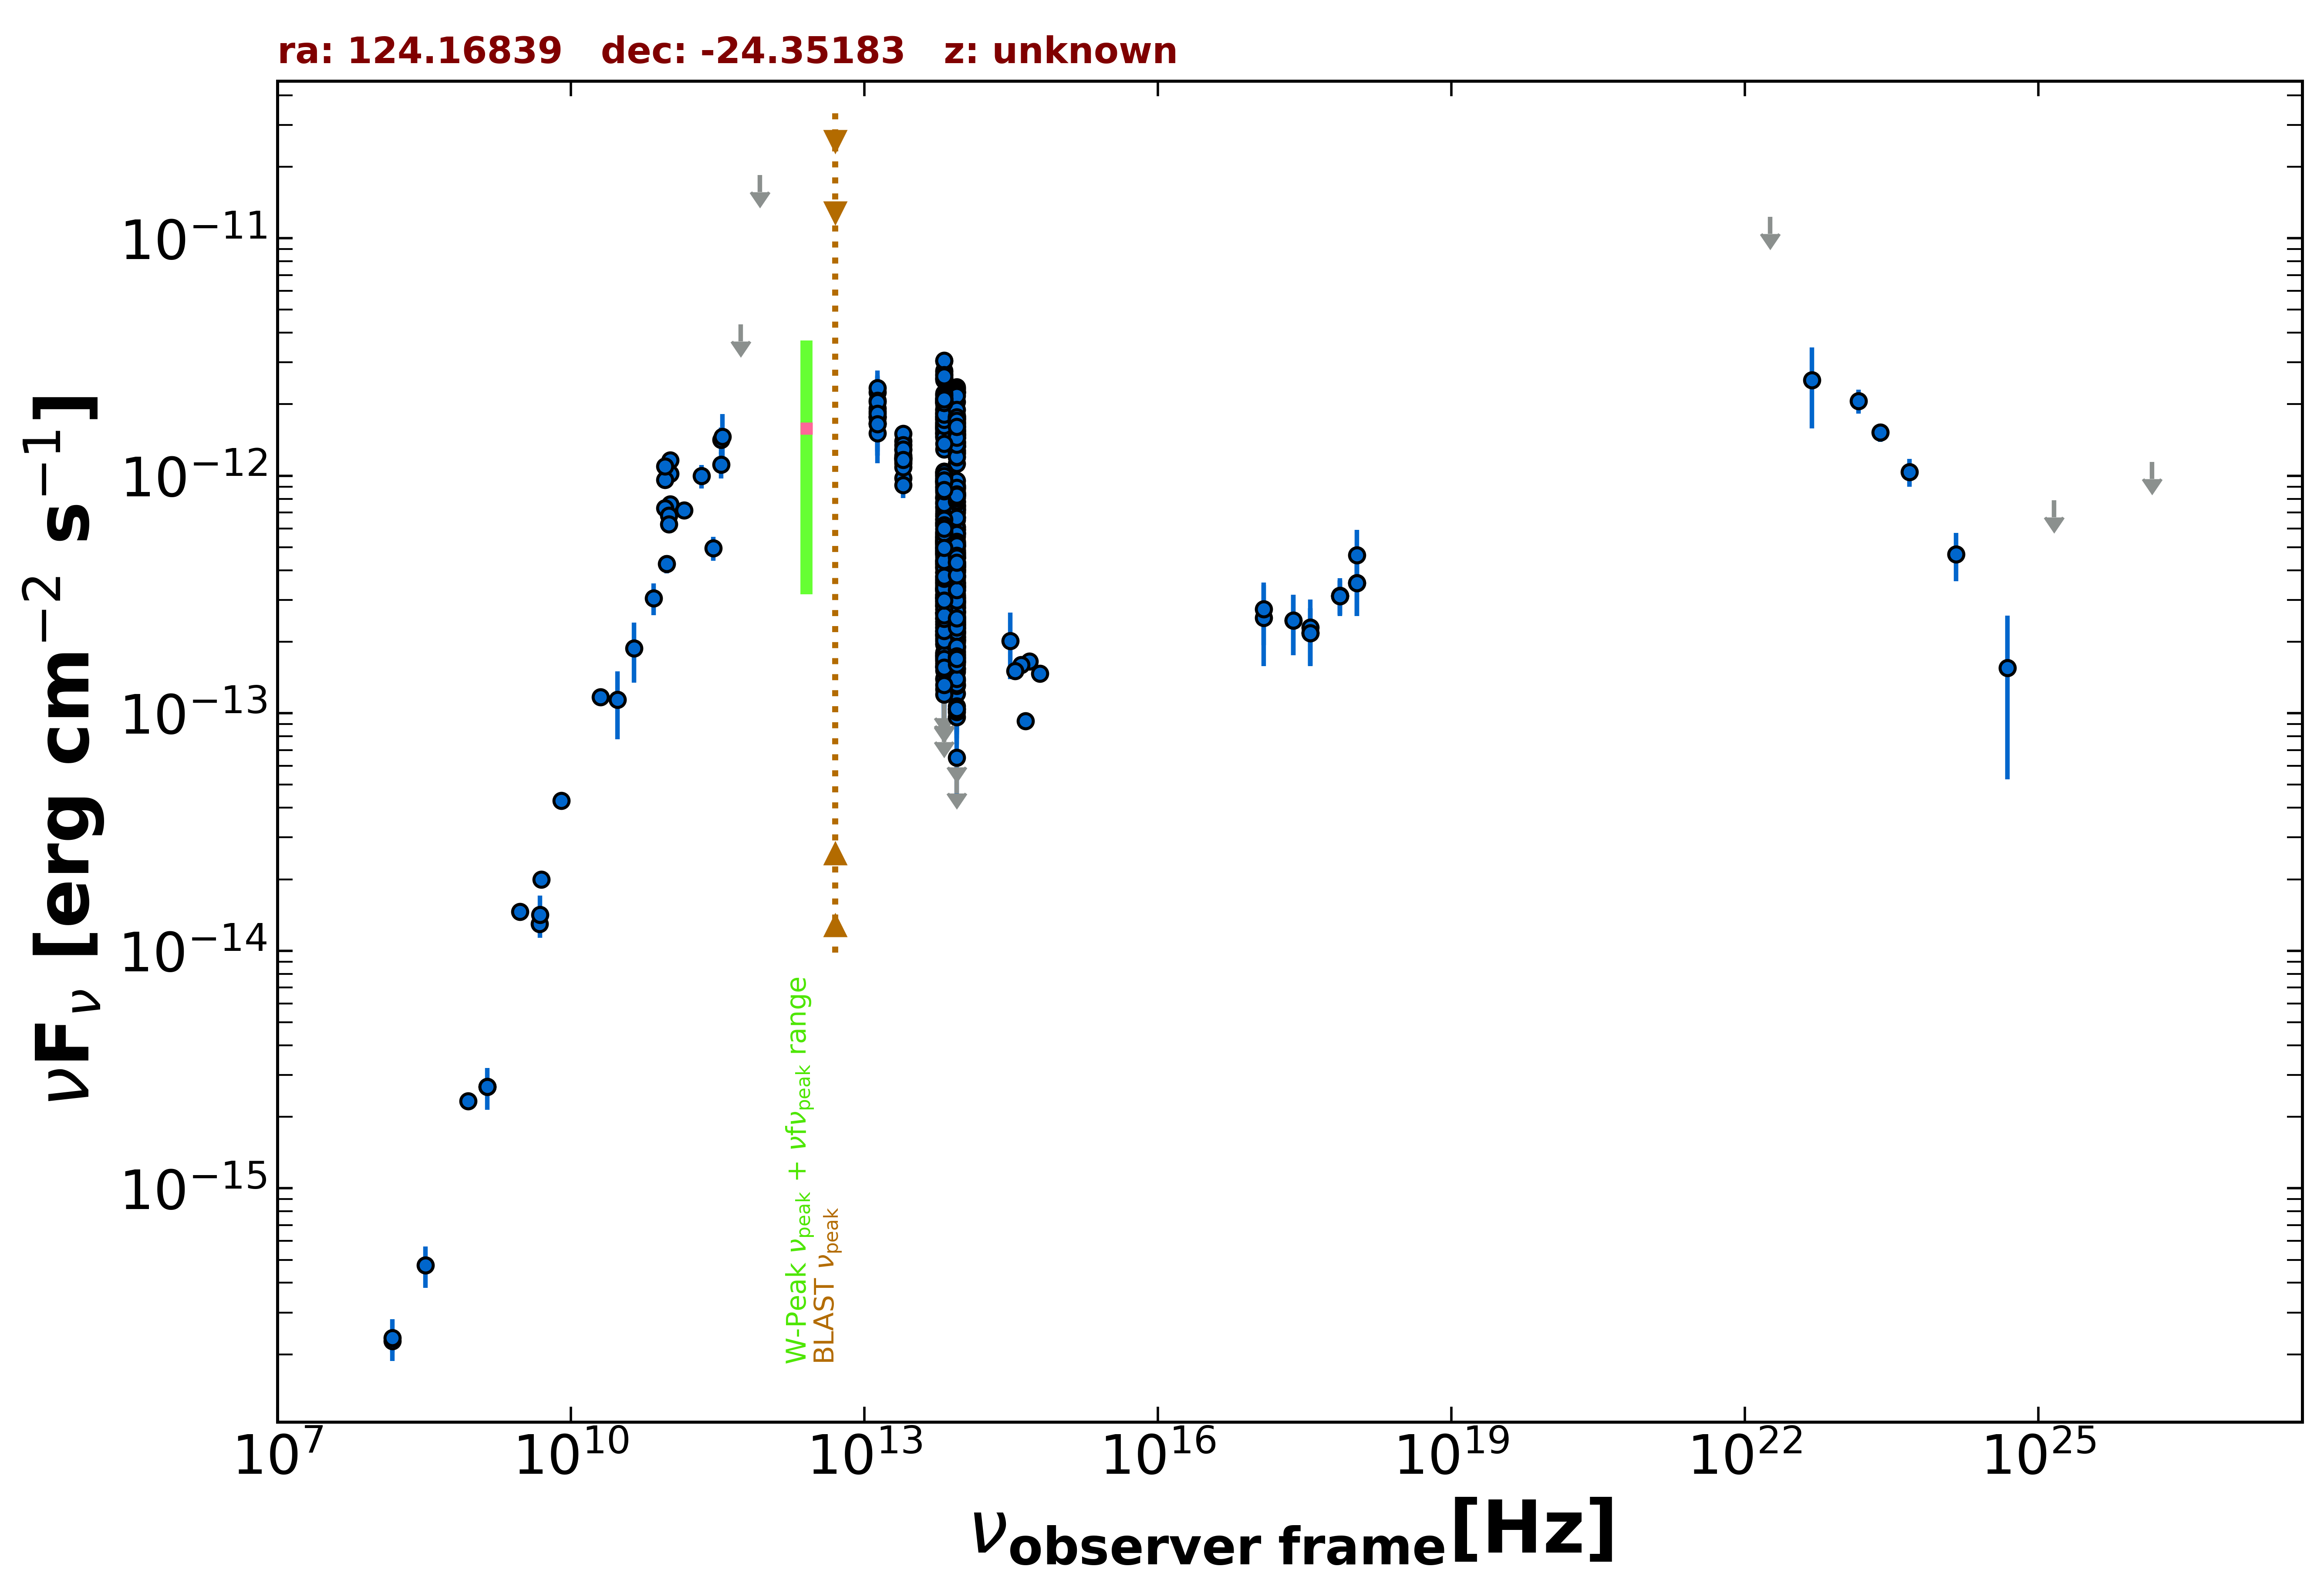

The table this chart was drawn from, first rows:
freq., flux, err_flux, MJD_start, MJD_end, flag, catalog, reference
1.400e+09, 2.674e-15, 8.000e-17, 55000, 55000, , NVSS, Condon et al. 1998  AJ  115  1693
8.870e+08, 2.332e-15, 1.680e-16, 55000, 55000, , RACS, Hale et al. 2021  PASA  38  e058
3.000e+09, 1.458e-14, 3.000e-17, 55000, 55000, , VLASSQL, Gordon et al. 2021  ApJS  255  30
2.418e+17, 2.457e-13, 7.020e-14, 58088, 58088, , 1OUSX, Giommi et al. in preparation
3.627e+17, 2.175e-13, 5.960e-14, 58088, 58088, , 1OUSX, Giommi et al. in preparation
7.253e+17, 3.113e-13, 5.140e-14, 58088, 58088, , 1OUSX, Giommi et al. in preparation
1.088e+18, 3.540e-13, 9.710e-14, 58088, 58088, , 1OUSX, Giommi et al. in preparation
7.253e+17, 3.135e-13, 5.730e-14, 55000, 55000, , 2SXPS, Evans et al. 2020  ApJS  247  54
1.209e+17, 2.518e-13, 9.390e-14, 55000, 55000, , 2SXPS, Evans et al. 2020  ApJS  247  54
3.627e+17, 2.302e-13, 7.100e-14, 55000, 55000, , 2SXPS, Evans et al. 2020  ApJS  247  54
1.088e+18, 4.628e-13, 1.292e-13, 55000, 55000, , 2SXPS, Evans et al. 2020  ApJS  247  54
1.500e+08, 2.277e-16, 2.350e-17, 55000, 55000, , TGSS150, Intema et al. 2017  A&A  598  A781
5.000e+09, 2.000e-14, 1.000e-15, 55000, 55000, , AT20G, Murphy et al. 2010  MNRAS  402  2403
8.000e+09, 4.288e-14, 2.240e-15, 55000, 55000, , AT20G, Murphy et al. 2010  MNRAS  402  2403
2.000e+10, 1.170e-13, 7.600e-15, 55000, 55000, , AT20G, Murphy et al. 2010  MNRAS  402  2403
4.800e+09, 1.296e-14, 8.600e-16, 55000, 55000, , PMN, Griffith et al. 1993-1996  VizieR  VIII/…
2.850e+11, 4.959e-13, 5.700e-14, 57183, 57183, , ALMA, Bonato et al. 2019  MNRAS  485  1188
9.506e+10, 4.259e-13, 3.805e-14, 57183, 57183, , ALMA, Bonato et al. 2019  MNRAS  485  1188
1.035e+11, 7.576e-13, 3.830e-14, 57739, 57739, , ALMA, Bonato et al. 2019  MNRAS  485  1188
9.150e+10, 7.320e-13, 3.660e-14, 57739, 57739, , ALMA, Bonato et al. 2019  MNRAS  485  1188
3.435e+11, 1.116e-12, 1.407e-13, 57739, 57739, , ALMA, Bonato et al. 2019  MNRAS  485  1188
1.035e+11, 1.018e-12, 5.065e-14, 58107, 58107, , ALMA, Bonato et al. 2019  MNRAS  485  1188
9.150e+10, 9.626e-13, 4.845e-14, 58107, 58107, , ALMA, Bonato et al. 2019  MNRAS  485  1188
1.035e+11, 1.161e-12, 5.800e-14, 58224, 58224, , ALMA, Bonato et al. 2019  MNRAS  485  1188
9.150e+10, 1.094e-12, 5.500e-14, 58224, 58224, , ALMA, Bonato et al. 2019  MNRAS  485  1188
3.435e+11, 1.415e-12, 1.785e-13, 58225, 58225, , ALMA, Bonato et al. 2019  MNRAS  485  1188
1.000e+11, 6.797e-13, 5.595e-14, 55000, 55000, , PCCS2100, GHz The Planck Collaboration 2018  A&A  …
3.000e+10, 1.140e-13, 3.617e-14, 55000, 55000, , PCNT, The Planck Collaboration 2018  A&A  619 …
4.400e+10, 1.876e-13, 5.315e-14, 55000, 55000, , PCNT, The Planck Collaboration 2018  A&A  619 …
7.000e+10, 3.055e-13, 4.675e-14, 55000, 55000, , PCNT, The Planck Collaboration 2018  A&A  619 …
1.000e+11, 6.263e-13, 3.845e-14, 55000, 55000, , PCNT, The Planck Collaboration 2018  A&A  619 …
1.430e+11, 7.154e-13, 5.725e-14, 55000, 55000, , PCNT, The Planck Collaboration 2018  A&A  619 …
2.170e+11, 9.985e-13, 1.137e-13, 55000, 55000, , PCNT, The Planck Collaboration 2018  A&A  619 …
3.530e+11, 1.460e-12, 3.565e-13, 55000, 55000, , PCNT, The Planck Collaboration 2018  A&A  619 …
5.450e+11, 4.333e-12, 0.000e+00, 55000, 55000, UL, PCNT, The Planck Collaboration 2018  A&A  619 …
8.570e+11, 1.844e-11, 0.000e+00, 55000, 55000, UL, PCNT, The Planck Collaboration 2018  A&A  619 …
8.817e+13, 4.740e-13, 2.750e-15, 55000, 55000, , UNWISE, Schlafly et al. 2019  ApJS  240  30
6.517e+13, 5.357e-13, 4.000e-15, 55000, 55000, , UNWISE, Schlafly et al. 2019  ApJS  240  30
8.817e+13, 6.687e-13, 2.280e-14, 55000, 55000, , WISE, Wright et al. 2010  AJ  140  1868
6.517e+13, 8.007e-13, 1.990e-14, 55000, 55000, , WISE, Wright et al. 2010  AJ  140  1868
2.498e+13, 1.201e-12, 4.200e-14, 55000, 55000, , WISE, Wright et al. 2010  AJ  140  1868
1.363e+13, 1.759e-12, 1.410e-13, 55000, 55000, , WISE, Wright et al. 2010  AJ  140  1868
8.817e+13, 6.511e-14, 2.097e-14, 56778, 56778, , NEOWISE, Mainzer et al. 2014  ApJ  792  30
6.517e+13, 1.796e-13, 2.925e-14, 56778, 56778, , NEOWISE, Mainzer et al. 2014  ApJ  792  30
8.817e+13, 2.214e-13, 2.430e-14, 56778, 56778, , NEOWISE, Mainzer et al. 2014  ApJ  792  30
6.517e+13, 2.972e-13, 3.790e-14, 56778, 56778, , NEOWISE, Mainzer et al. 2014  ApJ  792  30
8.817e+13, 2.084e-13, 2.290e-14, 56779, 56779, , NEOWISE, Mainzer et al. 2014  ApJ  792  30
6.517e+13, 3.356e-13, 4.185e-14, 56779, 56779, , NEOWISE, Mainzer et al. 2014  ApJ  792  30
8.817e+13, 2.439e-13, 2.770e-14, 56778, 56778, , NEOWISE, Mainzer et al. 2014  ApJ  792  30
6.517e+13, 2.651e-13, 4.635e-14, 56778, 56778, , NEOWISE, Mainzer et al. 2014  ApJ  792  30
8.817e+13, 2.221e-13, 2.295e-14, 56779, 56779, , NEOWISE, Mainzer et al. 2014  ApJ  792  30
6.517e+13, 3.144e-13, 5.325e-14, 56779, 56779, , NEOWISE, Mainzer et al. 2014  ApJ  792  30
8.817e+13, 2.424e-13, 2.370e-14, 56778, 56778, , NEOWISE, Mainzer et al. 2014  ApJ  792  30
6.517e+13, 3.325e-13, 4.050e-14, 56778, 56778, , NEOWISE, Mainzer et al. 2014  ApJ  792  30
8.817e+13, 2.162e-13, 2.370e-14, 56779, 56779, , NEOWISE, Mainzer et al. 2014  ApJ  792  30
6.517e+13, 3.298e-13, 3.530e-14, 56779, 56779, , NEOWISE, Mainzer et al. 2014  ApJ  792  30
8.817e+13, 2.276e-13, 2.435e-14, 56778, 56778, , NEOWISE, Mainzer et al. 2014  ApJ  792  30
6.517e+13, 2.642e-13, 3.810e-14, 56778, 56778, , NEOWISE, Mainzer et al. 2014  ApJ  792  30
8.817e+13, 2.778e-13, 3.100e-14, 56779, 56779, , NEOWISE, Mainzer et al. 2014  ApJ  792  30
6.517e+13, 2.731e-13, 4.140e-14, 56779, 56779, , NEOWISE, Mainzer et al. 2014  ApJ  792  30
... 671 more rows
